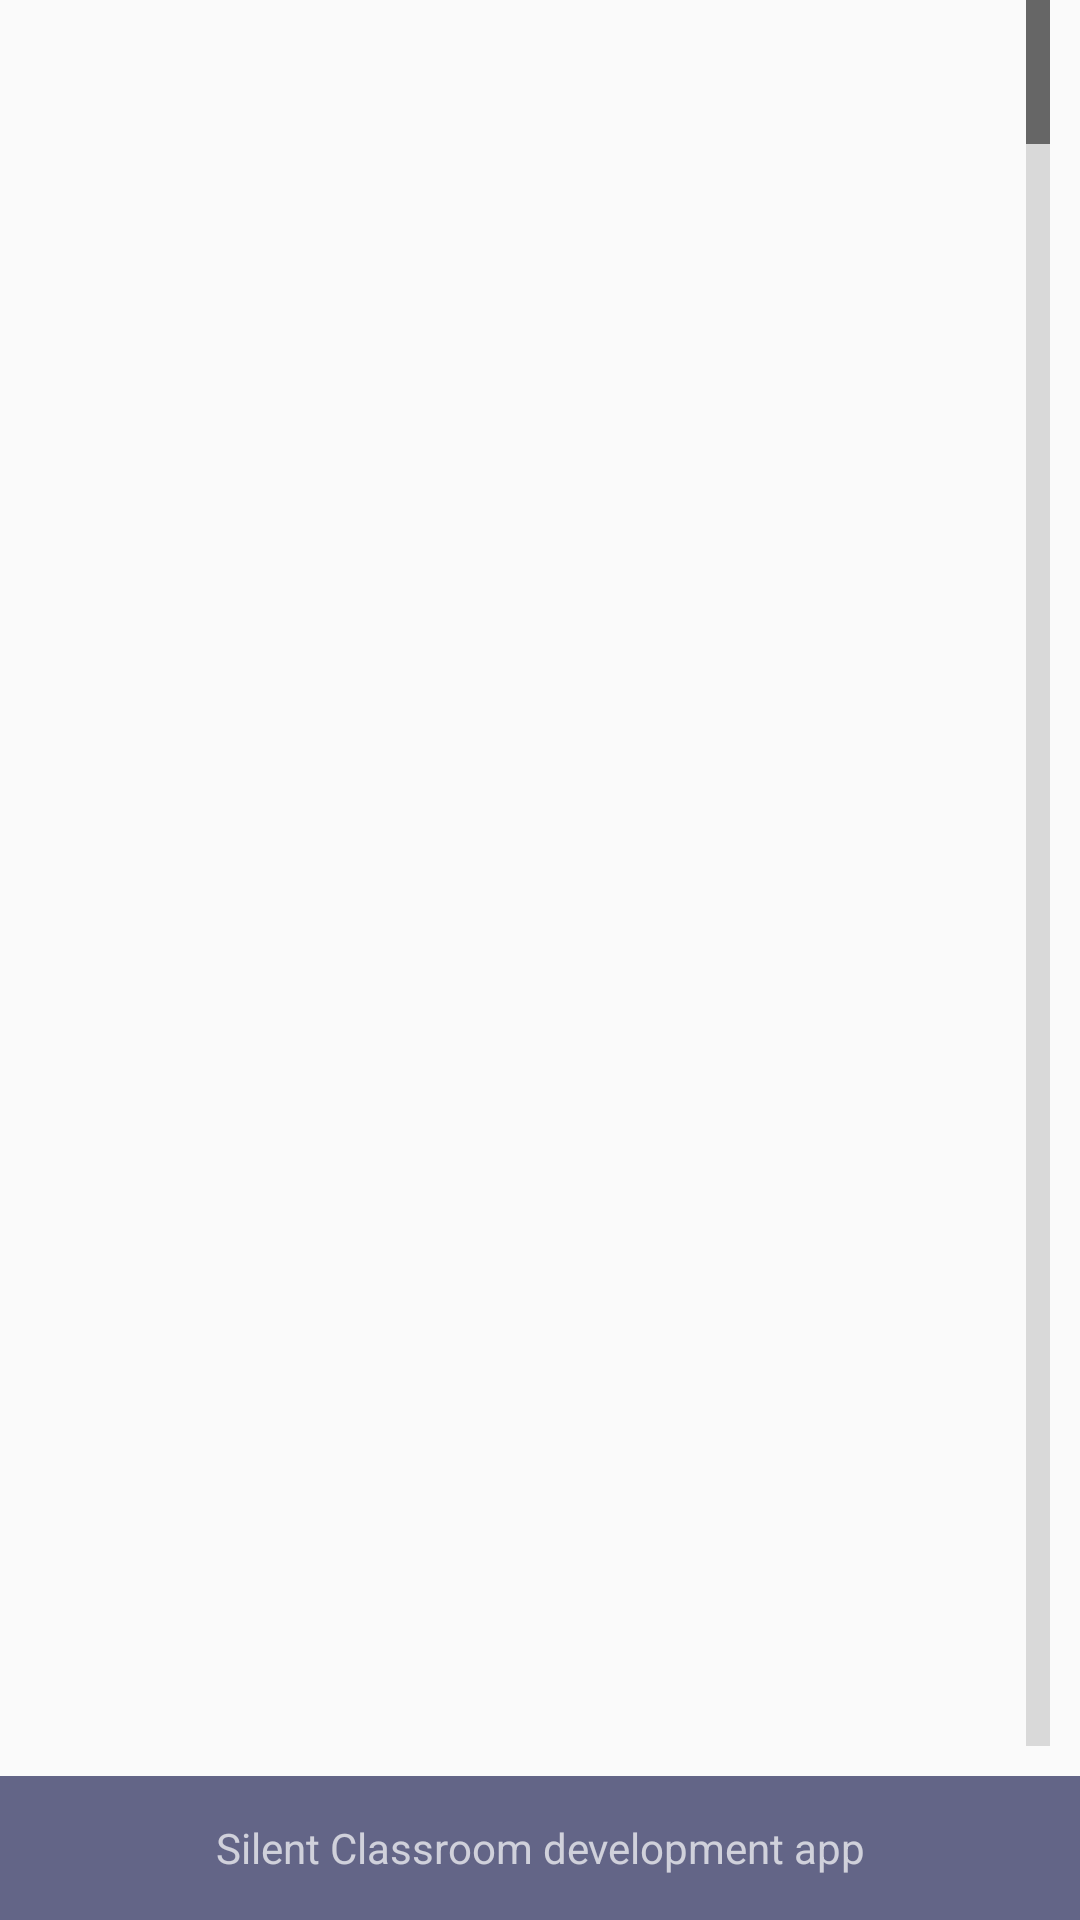

Produce the Android XML layout that renders to this screen, including the resource entries it uses.
<!-- AndroidManifest.xml: application theme Theme.Plumble -->
<!-- res/layout/fragment_server_list.xml -->
<?xml version="1.0" encoding="utf-8"?>
<RelativeLayout
	xmlns:android="http://schemas.android.com/apk/res/android"
	android:orientation="vertical"
	android:layout_width="fill_parent"
	android:layout_height="fill_parent">

	<GridView
		android:id="@+id/server_list_grid"
		android:layout_height="fill_parent"
		android:layout_width="fill_parent"
		android:gravity="center"
		android:columnWidth="320dp"
		android:numColumns="auto_fit"
		android:verticalSpacing="10dp"
		android:horizontalSpacing="10dp"
		android:padding="10dp"
		android:stretchMode="columnWidth"
        android:clipToPadding="false"
		android:fastScrollEnabled="true"
        android:listSelector="@android:color/transparent"
        android:layout_above="@+id/donate_box" />

    <TextView
        android:id="@+id/server_list_grid_empty"
        android:layout_height="wrap_content"
        android:layout_width="wrap_content"
        android:text="@string/no_servers"
        android:fontFamily="sans-serif-light"
        android:gravity="center"
        android:visibility="gone"
        android:layout_centerInParent="true"/>

    <TextView
        android:layout_width="match_parent"
        android:layout_height="wrap_content"
        android:padding="8dp"
        android:text="Silent Classroom development app"
        android:textAppearance="?android:textAppearanceSmallInverse"
        android:minHeight="48dp"
        android:background="?colorPrimary"
        android:gravity="center"
        android:layout_alignParentBottom="true"
        android:id="@+id/donate_box" />
</RelativeLayout>
<!-- resources referenced by this layout -->
<resources>
  <string name="no_servers">No servers added.\nPress the \'add\' button on the action bar to begin.</string>
  <style name="Theme.Plumble" parent="@style/Theme.AppCompat.Light.DarkActionBar">
          <item name="android:textColorPrimary">#000</item>
          <item name="android:textColorSecondary">#666</item>
          <item name="android:textColorPrimaryInverse">#FFF</item>
          <item name="android:textColorSecondaryInverse">#AAA</item>
  
          <item name="android:actionBarStyle">@style/PlumbleDarkActionBar</item>
          <item name="actionBarStyle">@style/PlumbleDarkActionBar</item>
  
          <item name="colorPrimary">#636587</item>
          <item name="colorPrimaryDark">#2F3440</item>
          <item name="colorAccent">#636587</item>
  
          <item name="cardStyle">@style/Theme.Plumble.CardView</item>
      </style>
  <style name="PlumbleDarkActionBar" parent="@style/Widget.AppCompat.ActionBar.Solid">
          <item name="android:titleTextStyle">@style/PlumbleDarkActionBarText</item>
          <item name="titleTextStyle">@style/PlumbleDarkActionBarText</item>
      </style>
  <style name="Theme.Plumble.CardView" parent="CardView">
      </style>
  <style name="PlumbleDarkActionBarText" parent="@style/TextAppearance.AppCompat.Widget.ActionBar.Title">
          <item name="android:textColor">#FFFFFF</item>
      </style>
</resources>
